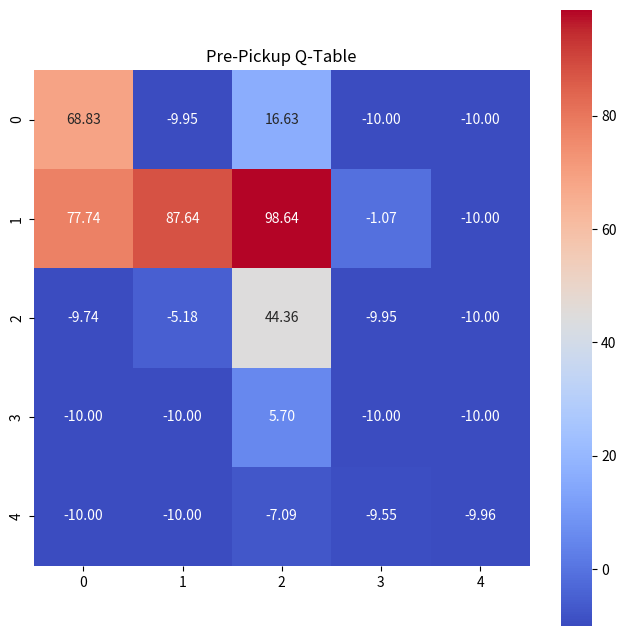
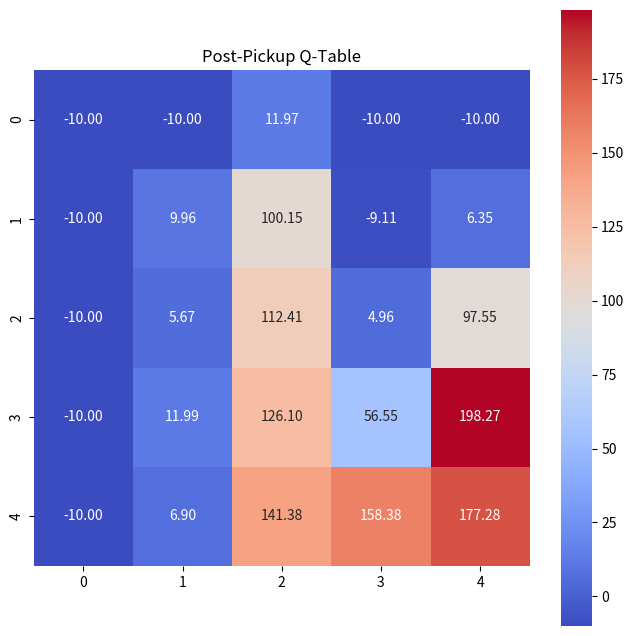

These figures' Python source, in order:
import numpy as np
import matplotlib.pyplot as plt
import seaborn as sns

class TaxiEnv:
    def __init__(self):
        # Customize the environment settings
        self.grid_size = 5
        self.num_states = self.grid_size ** 2
        self.num_actions = 6  # 4 directions + pick-up + drop-off
        self.state = self.reset()  # Use reset method to initialize state
        self.passenger_loc = (1, 2)  # Passenger initial location
        self.destination_loc = (3, 4)  # Destination initial location
        self.q_table_pre_pickup = np.zeros((self.num_states, self.num_actions))  # Q-table for before pickup
        self.q_table_post_pickup = np.zeros((self.num_states, self.num_actions))  # Q-table for after pickup
        self.learning_rate = 0.1
        self.discount_factor = 0.9
        self.exploration_rate = 1.0
        self.min_exploration_rate = 0.01
        self.exploration_decay_rate = 0.99
        self.in_transit = False

    def reset(self):
        """
        Reset the environment to the initial state and return it.
        Can be extended to reset passenger and destination locations.
        """
        self.state = 0  # Resets only the taxi's location for now
        self.in_transit = False 
        self.passenger_loc = (1, 2)
        self.destination_loc = (3, 4)
        self.obstacles = [3, 8, 13, 18]
        return self.state

    def get_possible_actions(self):
        """
        Return a list of possible actions.
        """
        return [0, 1, 2, 3, 4, 5]  # 0: up, 1: down, 2: left, 3: right, 4: pick-up, 5: drop-off

    def step(self, action):
        """
        Take an action and return the next state, reward, and done flag.
        """
        done = False  # Indicates whether the episode has ended
        if action < 4:  # Movement actions
            self.move(action)
            reward = -1  # Standard movement cost
        elif action == 4:  # pick-up action
            if self.state == self.passenger_loc[0] * self.grid_size + self.passenger_loc[1]:
                self.passenger_loc = (-1, -1)  # Passenger is now on-board
                self.in_transit = True  # Set flag to true when passenger is picked up
                reward = 10  # Reward for successful pick-up
            else:
                reward = -10  # Penalty for incorrect pick-up attempt
        elif action == 5:  # drop-off action
            if self.in_transit and self.state == self.destination_loc[0] * self.grid_size + self.destination_loc[1]:
                reward = 20  # Reward for successful drop-off and episode ends
                done = True
                self.in_transit = False  # Reset flag when passenger is dropped off
            elif self.in_transit:
                reward = -10  # Penalty for incorrect drop-off attempt
            else:
                reward = -20  # Penalty for attempting to drop off without a passenger

        else:
            raise ValueError("Invalid action")
        
        if self.state in self.obstacles:
            reward -= 50

        return self.state, reward, done

    def move(self, action):
        """
        Update the state based on the movement action.
        """
        if action == 0 and self.state >= self.grid_size:  # Move up
            self.state -= self.grid_size
        elif action == 1 and self.state < self.num_states - self.grid_size:  # Move down
            self.state += self.grid_size
        elif action == 2 and self.state % self.grid_size != 0:  # Move left
            self.state -= 1
        elif action == 3 and (self.state + 1) % self.grid_size != 0:  # Move right
            self.state += 1

    def pickup(self):
        """
        Handle the pick-up action and return the reward and done flag.
        """
        if self.state == self.passenger_loc[0] * self.grid_size + self.passenger_loc[1]:
            print("Passenger picked up!")
            self.passenger_loc = (-1, -1)  # Passenger is now on-board
            return 10, False  # Reward for successful pick-up
        else:
            print("Pickup attempted at wrong location.")
            return -10, False  # Penalty for incorrect pick-up
        
    

    def dropoff(self):
        """
        Handle the drop-off action and return the reward and done flag.
        """
        if self.state == self.destination_loc[0] * self.grid_size + self.destination_loc[1]:
            print("Passenger dropped off!")
            return 20, True  # Reward for successful drop-off and episode ends
        else:
            print("Dropoff attempted at wrong location.")
            return -20, False  # Penalty for incorrect drop-off

    def q_learning(self, num_episodes):
        for episode in range(num_episodes):
            state = self.reset()  # Reset the environment at the start of each episode
            in_transit = False  # Flag to track if passenger has been picked up
            total_reward = 0
            done = False
            steps = 0  # Track the number of steps taken in the episode

            while not done:
                # Determine which Q-table to use based on whether the passenger is in transit
                q_table_current = self.q_table_post_pickup if in_transit else self.q_table_pre_pickup
                action = np.random.choice(self.get_possible_actions()) if np.random.rand() < self.exploration_rate \
                    else np.argmax(q_table_current[state])

                next_state, reward, done = self.step(action)
                steps += 1  # Increment steps for each action taken
                
                # Update in_transit status based on the action taken
                if action == 4:  # Pickup action
                    in_transit = True
                elif action == 5 and in_transit:  # Successful drop-off
                    in_transit = False  # Reset for the next episode
                    

                # Update Q-value using the appropriate Q-table
                q_table_current[state, action] = (1 - self.learning_rate) * q_table_current[state, action] + \
                                                  self.learning_rate * (reward + self.discount_factor * np.max(q_table_current[next_state]))

                total_reward += reward
                state = next_state

            # Adjust the exploration rate
            self.exploration_rate = max(self.min_exploration_rate, self.exploration_rate * self.exploration_decay_rate)

            # Logging for every 100 episodes
            if episode % 100 == 0:
                print(f"Episode {episode}: Total Reward = {total_reward}, Steps = {steps}, Final Exploration Rate = {self.exploration_rate:.4f}")

        print("Training finished.")
    
    
    def test_agent(self):
        state = self.reset()  # Start from the initial state for testing
        in_transit = False  # Initialize in_transit for testing phase
        total_reward = 0
        done = False
        steps = 0  # Track the number of steps during testing

        print("\nTesting trained agent...")
        while not done:
            # Choose the correct Q-table based on in_transit status
            q_table_current = self.q_table_post_pickup if in_transit else self.q_table_pre_pickup
            action = np.argmax(q_table_current[state])
            state, reward, done = self.step(action)
            total_reward += reward
            steps += 1
            print(f"Step {steps}: State = {state}, Action = {action}, Reward = {reward}")

            # Update in_transit status based on the action
            if action == 4:
                in_transit = True
            elif action == 5 and in_transit:
                in_transit = False

        print(f"Test Total Reward: {total_reward}, Total Steps: {steps}")
    
    
    


def plot_q_table(q_table, title="Q-Table"):
    # Assuming q_table is a numpy array of shape (num_states, num_actions)
    # We take the max of each row to get the best action value for each state
    max_q_values = np.max(q_table, axis=1)
    
    # Reshape the max Q-values back into the grid shape for visualization
    grid_shape = int(np.sqrt(len(max_q_values)))  # Assuming the grid is square
    heatmap_data = max_q_values.reshape((grid_shape, grid_shape))
    
    plt.figure(figsize=(8, 8))
    plt.title(title)
    sns.heatmap(heatmap_data, annot=True, fmt=".2f", cmap="coolwarm", square=True)
    plt.show()




# Main execution
if __name__ == "__main__":
    env = TaxiEnv()
    num_episodes = 1000
    env.q_learning(num_episodes)
    
    # After training, print or visualize the Q-tables:
    plot_q_table(env.q_table_pre_pickup, title="Pre-Pickup Q-Table")
    plot_q_table(env.q_table_post_pickup, title="Post-Pickup Q-Table")

    
    
    env.test_agent()  # Call the enhanced testing method
    

    # After training, test the trained agent
    state = env.reset()  # Start from the initial state for testing
    total_reward = 0
    done = False
    in_transit = False  # This is necessary to track the taxi's state regarding the passenger

    print("\nTesting trained agent...")
    while not done:
        # Choose the best action from the appropriate Q-table
        if in_transit:
            action = np.argmax(env.q_table_post_pickup[state])
        else:
            action = np.argmax(env.q_table_pre_pickup[state])
    
        state, reward, done = env.step(action)
    
    # Update in_transit status based on the action taken
        if action == 4:  # If the action was to pick up the passenger
            in_transit = True
        elif action == 5 and in_transit:  # If the action was to drop off the passenger
            in_transit = False  # Reset for possibly multiple tests or future extensions
    
        total_reward += reward

    print(f"Test Total Reward: {total_reward}")
